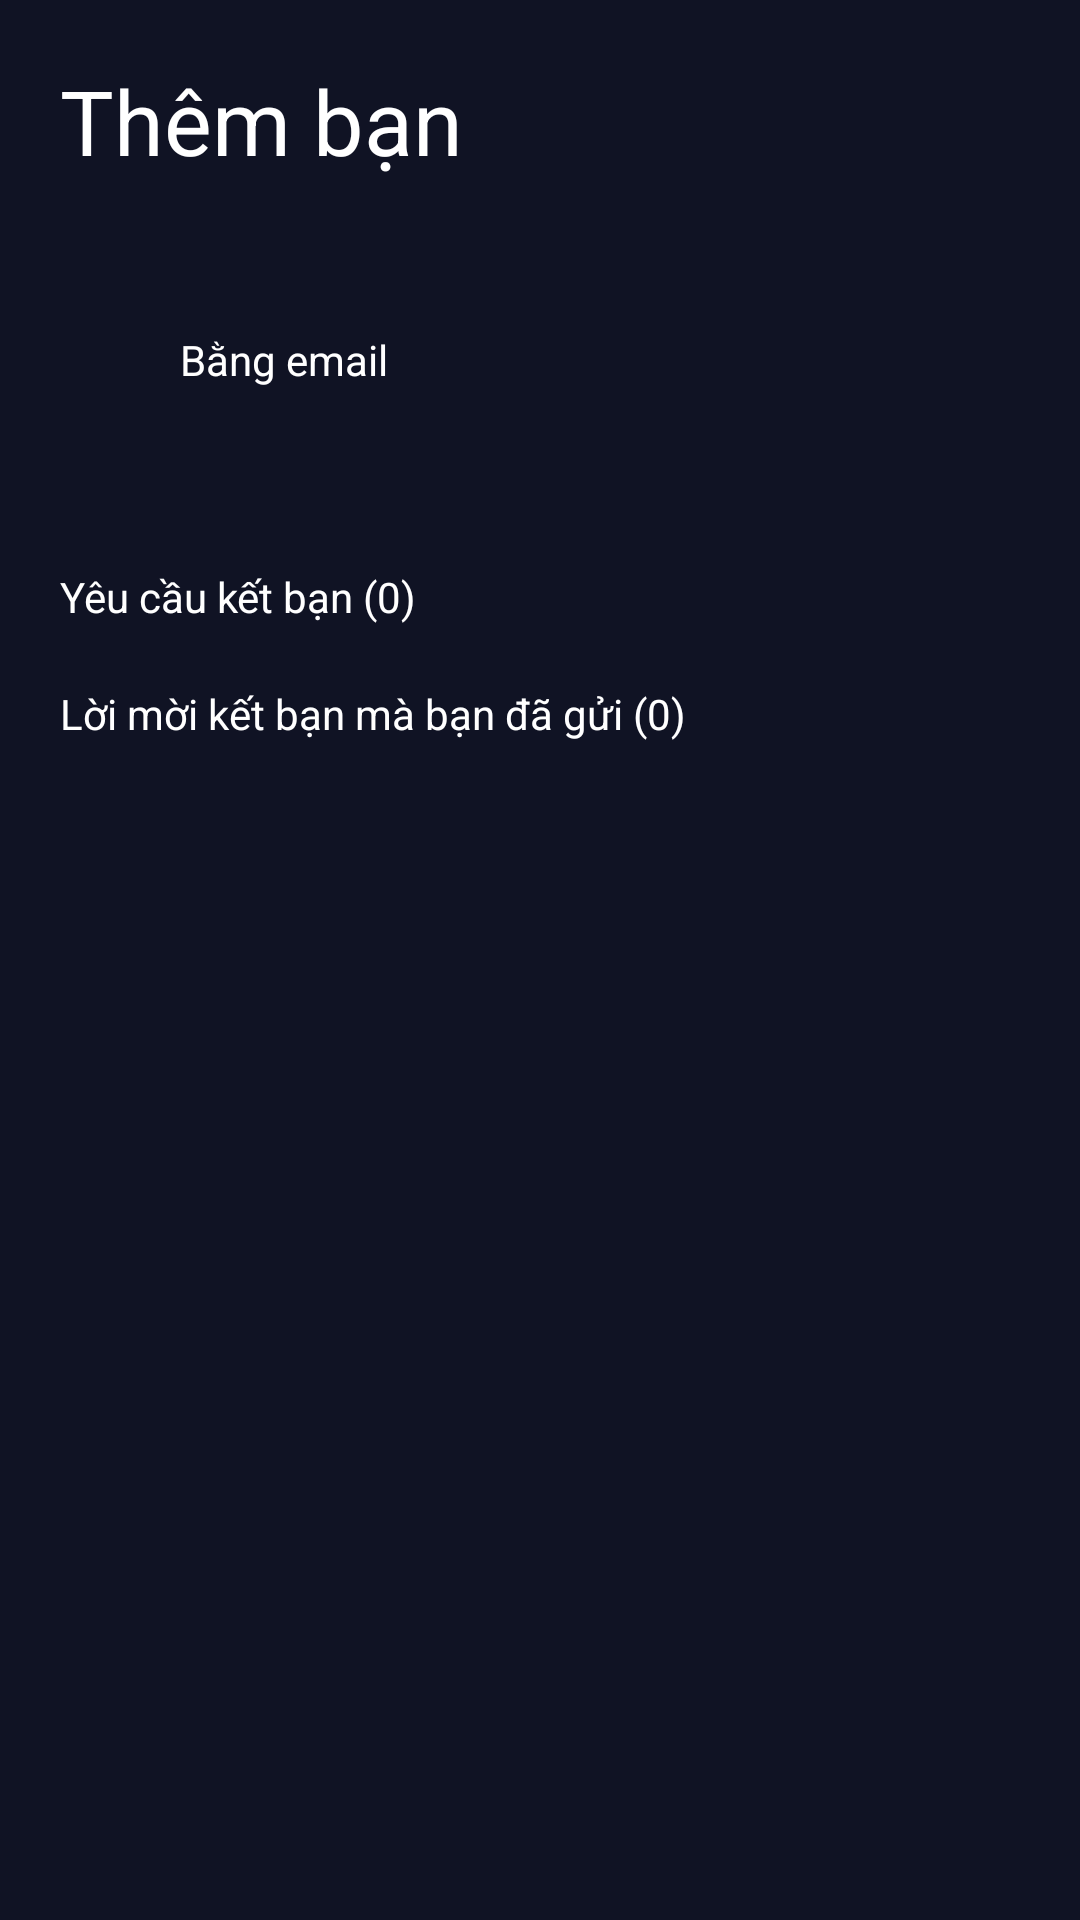

Here is an Android app screen rendered from its layout file. Give the layout XML and the strings, colors and styles it references.
<!-- AndroidManifest.xml: application theme Theme.DA_Test -->
<!-- res/layout/bottomsheet_add_users.xml -->
<?xml version="1.0" encoding="utf-8"?>
<RelativeLayout xmlns:android="http://schemas.android.com/apk/res/android"
    android:layout_width="match_parent"
    android:layout_height="match_parent"
    android:background="#101324"
    android:orientation="vertical"
    android:padding="10dp">

    <LinearLayout
        android:layout_width="match_parent"
        android:layout_height="match_parent"
        android:background="#101324"
        android:orientation="vertical"
        android:padding="10dp">
    <TextView
        android:layout_width="wrap_content"
        android:layout_height="wrap_content"
        android:text="Thêm bạn"
        android:textColor="@color/white"
        android:textSize="30sp"
        android:layout_marginBottom="50dp"/>

    <LinearLayout
        android:id="@+id/layout_addbyemail"
        android:layout_width="match_parent"
        android:layout_height="wrap_content"
        android:orientation="horizontal">
        <ImageView
            android:layout_width="30dp"
            android:layout_height="wrap_content"
            android:background="@drawable/img_background_addfr"
            android:src="@drawable/baseline_email_24"/>
        <TextView
            android:layout_width="wrap_content"
            android:layout_height="wrap_content"
            android:text="Bằng email"
            android:textColor="@color/white"
            android:layout_gravity="center"
            android:layout_marginStart="10dp"/>
    </LinearLayout>

    <LinearLayout
        android:id="@+id/layout_addbyQR"
        android:layout_width="match_parent"
        android:layout_height="wrap_content"
        android:orientation="horizontal"
        android:layout_marginTop="10dp">

    </LinearLayout>
    <TextView
        android:id="@+id/txt_count_receiver"
        android:layout_width="wrap_content"
        android:layout_height="wrap_content"
        android:text="Yêu cầu kết bạn (0)"
        android:textColor="@color/white"
        android:layout_marginTop="50dp"
        android:layout_marginBottom="10dp"/>
    <androidx.recyclerview.widget.RecyclerView
        android:id="@+id/rcv_accept"
        android:layout_width="match_parent"
        android:layout_height="wrap_content"/>
    <TextView
        android:id="@+id/txt_count_send"
        android:layout_width="wrap_content"
        android:layout_height="wrap_content"
        android:text="Lời mời kết bạn mà bạn đã gửi (0)"
        android:textColor="@color/white"
        android:layout_marginTop="10dp"
        android:layout_marginBottom="10dp"/>
    <androidx.recyclerview.widget.RecyclerView
        android:id="@+id/rcv_request"
        android:layout_width="match_parent"
        android:layout_height="wrap_content"/>
    </LinearLayout>


</RelativeLayout>
<!-- resources referenced by this layout -->
<resources>
  <color name="white">#FFFFFFFF</color>
  <!-- drawable img_background_addfr (drawable) -->
  <?xml version="1.0" encoding="utf-8"?>
  <shape xmlns:android="http://schemas.android.com/apk/res/android">
      <gradient
          android:startColor="@color/orange2"
          android:endColor="@color/orange"
          />
  
      <corners android:radius="5dp"/>
  </shape>
  <style name="Theme.DA_Test" parent="Base.Theme.DA_Test" />
  <color name="orange2">#FF4500</color>
  <color name="orange">#FFA500</color>
  <style name="Base.Theme.DA_Test" parent="Theme.AppCompat.DayNight.NoActionBar">
          
          
          <item name="android:buttonStyle">@style/Button</item>
      </style>
  <style name="Button" parent="Widget.AppCompat.Button">
          <item name="android:textAllCaps">false</item>
  
      </style>
</resources>
